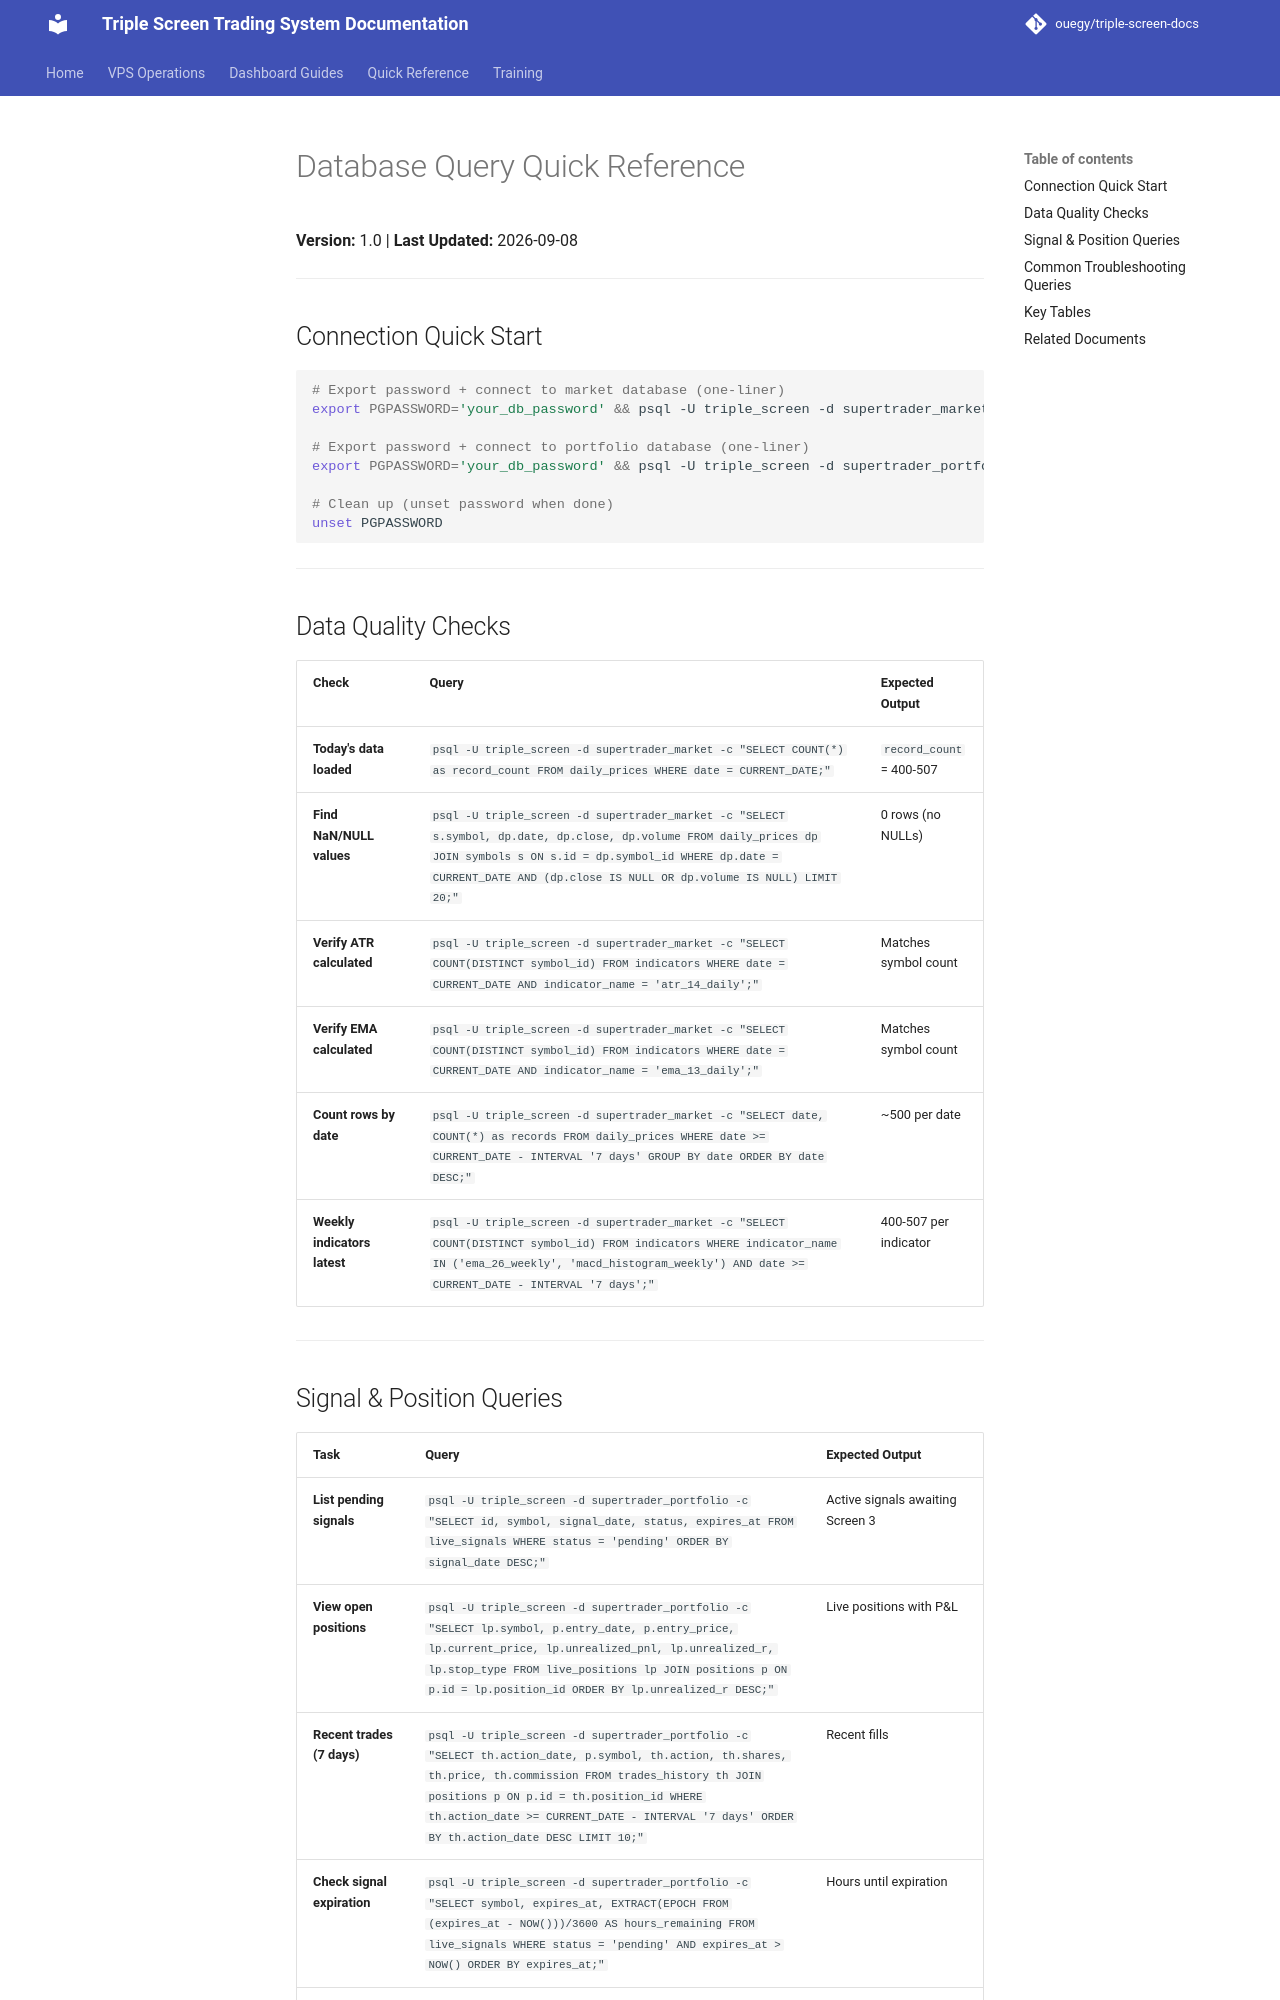

repository: ouegy/triple-screen-docs · page: REF-002-database-queries/index.html · generator: mkdocs

# Database Query Quick Reference

**Version:** 1.0 | **Last Updated:** 2026-09-08

---

## Connection Quick Start

```bash
# Export password + connect to market database (one-liner)
export PGPASSWORD='your_db_password' && psql -U triple_screen -d supertrader_market

# Export password + connect to portfolio database (one-liner)
export PGPASSWORD='your_db_password' && psql -U triple_screen -d supertrader_portfolio

# Clean up (unset password when done)
unset PGPASSWORD
```

---

## Data Quality Checks

| Check | Query | Expected Output |
|-------|-------|-----------------|
| **Today's data loaded** | `psql -U triple_screen -d supertrader_market -c "SELECT COUNT(*) as record_count FROM daily_prices WHERE date = CURRENT_DATE;"` | `record_count` = 400-507 |
| **Find NaN/NULL values** | `psql -U triple_screen -d supertrader_market -c "SELECT s.symbol, dp.date, dp.close, dp.volume FROM daily_prices dp JOIN symbols s ON s.id = dp.symbol_id WHERE dp.date = CURRENT_DATE AND (dp.close IS NULL OR dp.volume IS NULL) LIMIT 20;"` | 0 rows (no NULLs) |
| **Verify ATR calculated** | `psql -U triple_screen -d supertrader_market -c "SELECT COUNT(DISTINCT symbol_id) FROM indicators WHERE date = CURRENT_DATE AND indicator_name = 'atr_14_daily';"` | Matches symbol count |
| **Verify EMA calculated** | `psql -U triple_screen -d supertrader_market -c "SELECT COUNT(DISTINCT symbol_id) FROM indicators WHERE date = CURRENT_DATE AND indicator_name = 'ema_13_daily';"` | Matches symbol count |
| **Count rows by date** | `psql -U triple_screen -d supertrader_market -c "SELECT date, COUNT(*) as records FROM daily_prices WHERE date >= CURRENT_DATE - INTERVAL '7 days' GROUP BY date ORDER BY date DESC;"` | ~500 per date |
| **Weekly indicators latest** | `psql -U triple_screen -d supertrader_market -c "SELECT COUNT(DISTINCT symbol_id) FROM indicators WHERE indicator_name IN ('ema_26_weekly', 'macd_histogram_weekly') AND date >= CURRENT_DATE - INTERVAL '7 days';"` | 400-507 per indicator |

---
